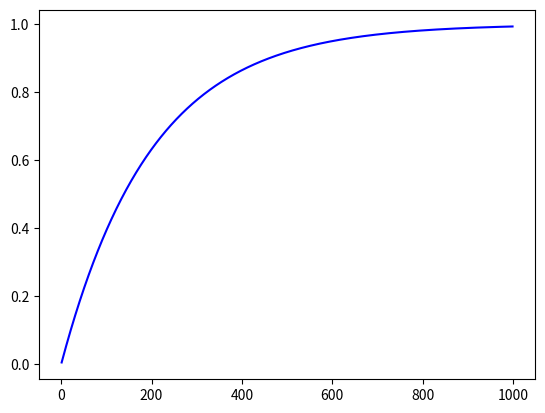

Reproduce this figure in Python.
import matplotlib.pyplot as plt
import numpy.typing as npt
from numpy import linalg
import numpy as np
import math
import random

lamba_arr = [0.5, 1.0, 2.5]


def get_phi(lambda_arg: float) -> float:
    num = lambda_arg
    denom = 1.0-math.exp(-2.0*lambda_arg)
    return num/denom


def cumulative_dist_func(lambda_arg: float, z: float) -> float:
    phi = get_phi(lambda_arg)
    num = phi*(1.0-math.exp(-lambda_arg*z))
    denom = lambda_arg
    return num/denom


def get_sigma_arr(z_arr: list, lambda_arg: float) -> list:
    sigma_arr = []
    for z in z_arr:
        dist = cumulative_dist_func(lambda_arg, z)
        sigma_arr.append(dist)
    return sigma_arr


def get_z(sigma: float, lambda_arg: float) -> float:
    phi = get_phi(lambda_arg)
    phi_inv = 1.0/phi
    num = math.log(1.0-sigma*lambda_arg*phi_inv)
    denom = lambda_arg
    return -1.0*num/denom


def get_z_arr(sigma_arr: list, lambda_arg: float) -> list:
    z_arr = []
    for sigma in sigma_arr:
        dist = get_z(sigma, lambda_arg)
        z_arr.append(dist)
    return z_arr


def get_omega(z: float) -> float:
    return math.sqrt(2.0*z)


def get_sigma(vrand: npt.ArrayLike, vfield: npt.ArrayLike) -> npt.ArrayLike:
    return 0.25*(linalg.norm(np.subtract(vrand, vfield)**2))


def get_alpha_beta(omega: float, vrand: npt.ArrayLike, vfield: npt.ArrayLike):
    w2 = omega*omega
    c = np.dot(vrand, vfield)
    cc_1 = c*c-1.0
    root = math.sqrt(cc_1*w2*(w2-4.0))
    beta = -1.0*root/(2.0*cc_1)
    sign = -1.0 if beta < 0.0 else 1.0
    beta *= sign
    alpha = (sign*c*root+cc_1*(2.0-w2))/(2.0*cc_1)
    # print("omega: ", omega)
    # print("alpha: ", alpha)
    # print("beta: ", beta)
    return [alpha, beta]


def get_sample_origin() -> npt.ArrayLike:
    origin = np.array([random.uniform(0, 11), random.uniform(0, 11)])
    return origin


def get_vfield(goal: npt.ArrayLike, start: npt.ArrayLike) -> npt.ArrayLike:
    vec = np.subtract(goal, start)
    vec = vec/np.linalg.norm(vec)
    return vec


def get_vrand() -> npt.ArrayLike:
    vrand = np.array([random.random(), random.random()])
    vrand = vrand/np.linalg.norm(vrand)
    return vrand


def get_vnew(vrand: npt.ArrayLike, vfield: npt.ArrayLike):
    sigma = get_sigma(vrand, vfield)
    z = get_z(sigma, lamba_arr[0])
    # print("z: ", z)
    omega = get_omega(z)
    [alpha, beta] = get_alpha_beta(omega, vrand, vfield)
    vnew = alpha*vfield + beta*vrand
    vnew = vnew/np.linalg.norm(vnew)
    return vnew


def get_exponential_alpha(step: int) -> float:
    # c = 100
    # alpha = step/(step+c)

    c = -0.005
    alpha = 1.0-math.exp(c*step)

    return alpha


def get_exp_alpha_arr(step_arr: npt.ArrayLike) -> npt.ArrayLike:
    alpha_arr = []
    for step in step_arr:
        alpha = get_exponential_alpha(step)
        alpha_arr.append(alpha)
    return alpha_arr


def plot_exp_alpha():
    step_arr = np.arange(1, 1000, 1, dtype=float)
    sigma_arr = get_exp_alpha_arr(step_arr)
    plt.plot(step_arr, sigma_arr, 'b-')
    plt.show()


def plot_cumulative_dist_func():
    z_arr = np.arange(0, 10, 0.1, dtype=float)
    sigma_arr = get_sigma_arr(z_arr, lamba_arr[0])
    plt.plot(z_arr, sigma_arr, 'ro')
    sigma_arr = get_sigma_arr(z_arr, lamba_arr[1])
    plt.plot(z_arr, sigma_arr, 'bo')
    sigma_arr = get_sigma_arr(z_arr, lamba_arr[2])
    plt.plot(z_arr, sigma_arr, 'go')
    plt.legend(["lambda "+str(lamba_arr[0]), "lambda " +
                str(lamba_arr[1]), "lambda "+str(lamba_arr[2])])
    plt.show()


def plot_z_func():
    z_arr = np.arange(0, 1, 0.1, dtype=float)
    sigma_arr = get_z_arr(z_arr, lamba_arr[0])
    plt.plot(z_arr, sigma_arr, 'ro')
    sigma_arr = get_z_arr(z_arr, lamba_arr[1])
    plt.plot(z_arr, sigma_arr, 'bo')
    sigma_arr = get_z_arr(z_arr, lamba_arr[2])
    plt.plot(z_arr, sigma_arr, 'go')
    plt.legend(["lambda "+str(lamba_arr[0]), "lambda " +
                str(lamba_arr[1]), "lambda "+str(lamba_arr[2])])
    plt.show()


def plot_direction_vectors():
    goal = np.array([5, 5])
    num_samples = 60

    vrand_arr = np.zeros((num_samples, 2))
    vfield_arr = np.zeros((num_samples, 2))
    vnew_arr = np.zeros((num_samples, 2))
    origin_arr = np.zeros((num_samples, 2))

    for i in range(num_samples):
        origin = get_sample_origin()
        vrand = get_vrand()
        vfield = get_vfield(goal, origin)
        vnew = get_vnew(vrand, vfield)
        vrand_arr[i] = vrand
        vfield_arr[i] = vfield
        vnew_arr[i] = vnew
        origin_arr[i] = origin

    plt.quiver(origin_arr[:, 0], origin_arr[:, 1],
               vfield_arr[:, 0], vfield_arr[:, 1], color='b', width=0.005, headwidth=2)

    plt.quiver(origin_arr[:, 0], origin_arr[:, 1],
               vrand_arr[:, 0], vrand_arr[:, 1], color='k', width=0.005, headwidth=2)

    plt.quiver(origin_arr[:, 0], origin_arr[:, 1],
               vnew_arr[:, 0], vnew_arr[:, 1], color='r', width=0.005, headwidth=2)

    plt.show()


# plot_cumulative_dist_func()
# plot_z_func()
# plot_direction_vectors()
plot_exp_alpha()
